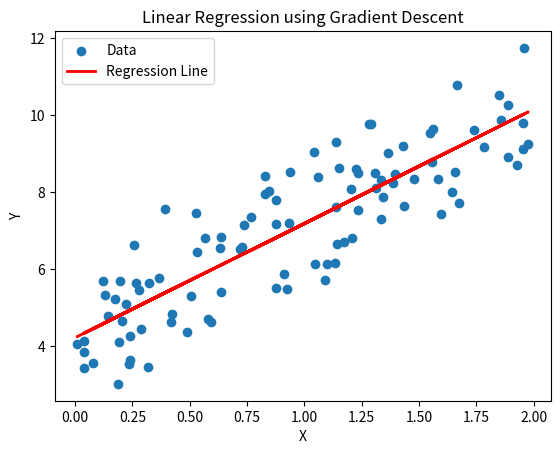

Python code for this plot:
import numpy as np
import matplotlib.pyplot as plt

# Generate sample data
np.random.seed(0)
x = 2 * np.random.rand(100, 1)
y = 4 + 3 * x + np.random.randn(100, 1)

# Gradient Descent Function
def gradient_descent(x, y, m=0, b=0, learning_rate=0.01, epochs=10000):
    n = len(y)

    for _ in range(epochs):
        # Predict y
        y_pred = m * x + b

        # Calculate gradients
        dm = (-2 / n) * np.sum(x * (y - y_pred))
        db = (-2 / n) * np.sum(y - y_pred)

        # Update parameters
        m -= learning_rate * dm
        b -= learning_rate * db

    return m, b

# Plot the original data
plt.scatter(x, y, label="Data")

# Train the model
m, b = gradient_descent(x, y)

# Print the final values
print("Final Parameters")
print("----------------")
print(f"Slope (m)      = {m:.4f}")
print(f"Intercept (b)  = {b:.4f}")
print(f"Equation       = y = {m:.4f}x + {b:.4f}")

# Plot the regression line
plt.plot(x, m * x + b, color='red', linewidth=2, label="Regression Line")

# Labels and title
plt.xlabel("X")
plt.ylabel("Y")
plt.title("Linear Regression using Gradient Descent")
plt.legend()

# Show the plot
plt.show()
